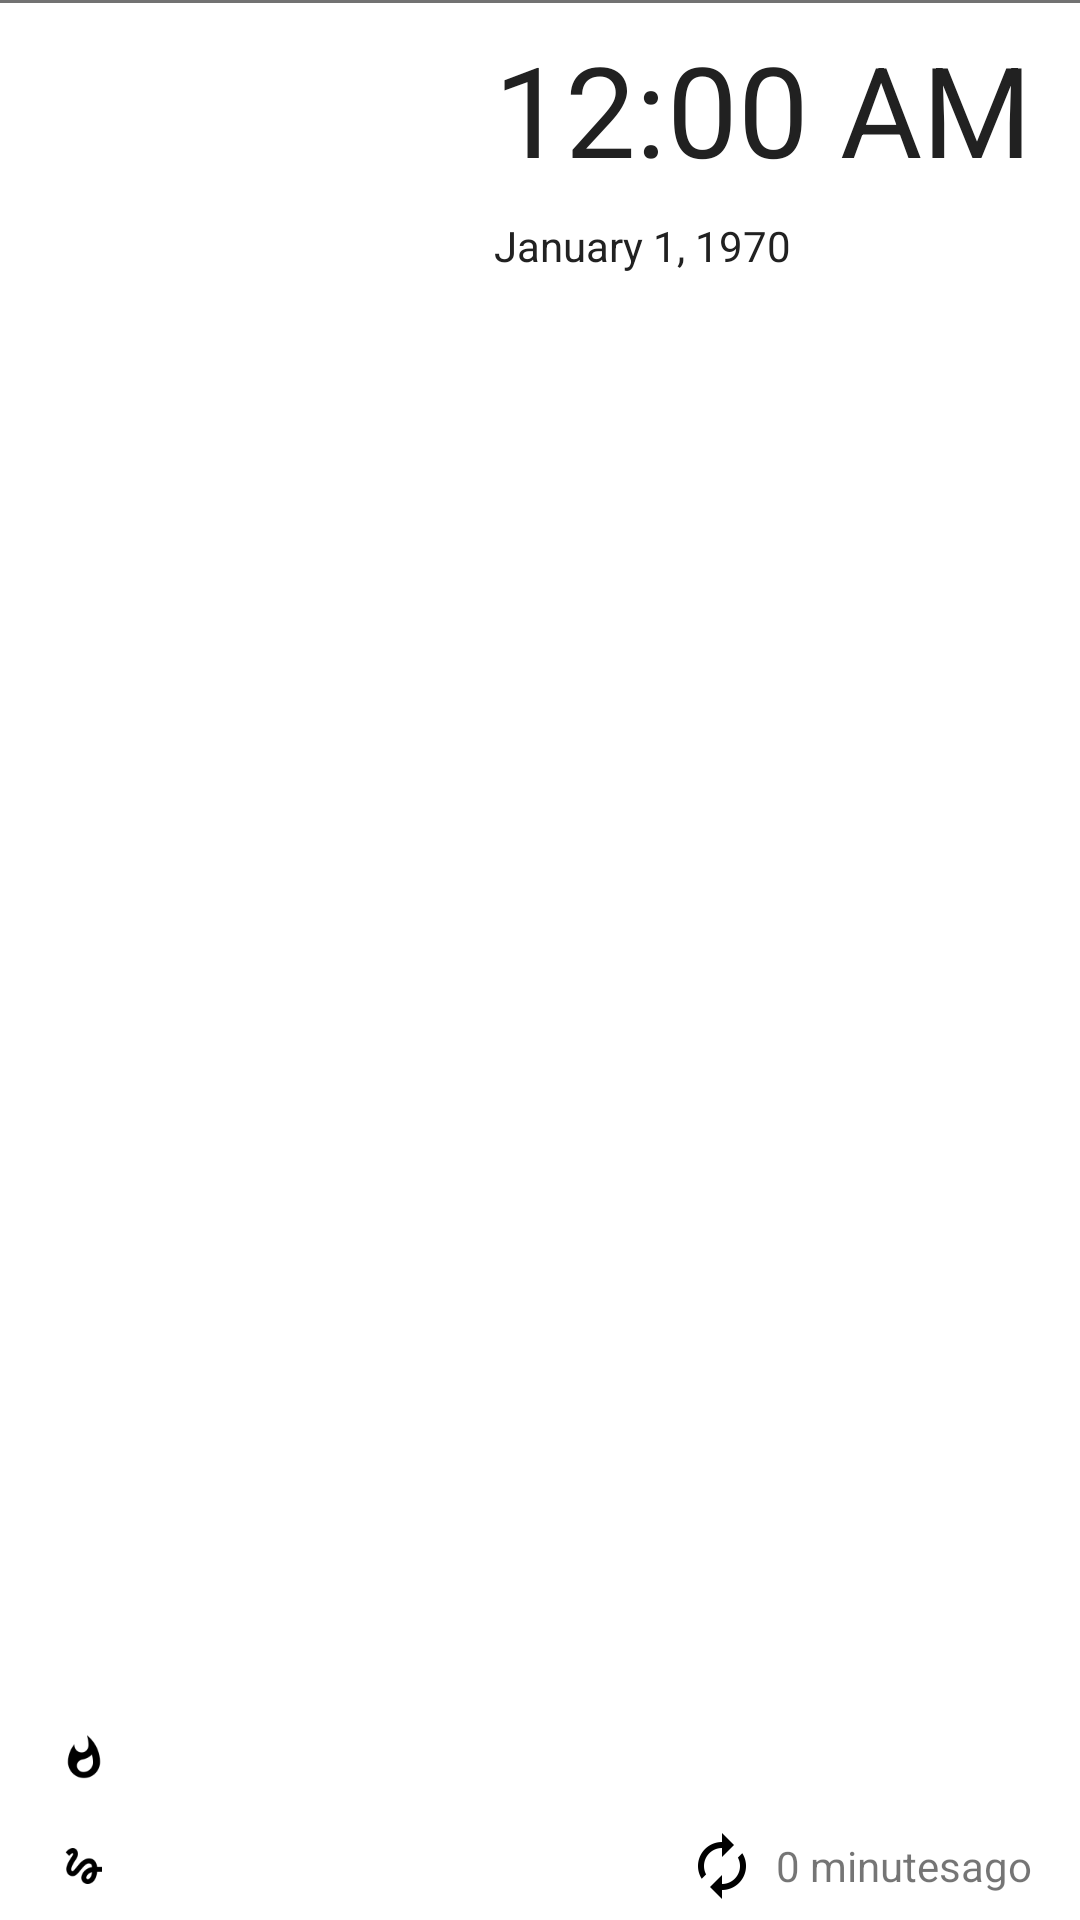

Android layout source for this screen:
<!-- AndroidManifest.xml: application theme AppTheme -->
<!-- res/layout/weather_layout.xml -->
<RelativeLayout xmlns:android="http://schemas.android.com/apk/res/android"
    android:id="@+id/mainTopLayout"
    android:layout_width="match_parent"
    android:layout_height="200dp"
    android:layout_alignParentEnd="true"
    android:layout_alignParentRight="true"
    android:layout_below="@+id/appBar"
    android:layout_gravity="top">

    <View
        android:id="@+id/horizontalLineView"
        android:layout_width="fill_parent"
        android:layout_height="1dp"
        android:background="@color/colorSecondaryText"
        android:layout_alignParentLeft="true"
        android:layout_alignParentStart="true"
        android:layout_alignParentTop="true"
        android:layout_alignParentRight="true"
        android:layout_alignParentEnd="true" />

    <ImageView
        android:id="@+id/tempImageView"
        android:layout_width="24dp"
        android:layout_height="24dp"
        android:layout_above="@+id/windImageView"
        android:layout_alignParentLeft="true"
        android:layout_alignParentStart="true"
        android:layout_marginLeft="16dp"
        android:layout_marginStart="16dp"
        android:contentDescription="@string/tempImageContentDesc"
        android:src="@drawable/ic_temperature_dark"
        android:layout_marginBottom="6dp"
        android:layout_marginTop="6dp"
        android:layout_marginRight="6dp" />

    <TextView
        android:id="@+id/tempTextView"
        android:layout_width="90dp"
        android:layout_height="24dp"
        android:gravity="center_vertical"
        android:textColor="@color/colorPrimaryText"
        android:textSize="14sp"
        android:layout_above="@+id/windImageView"
        android:layout_alignLeft="@+id/windTextView"
        android:layout_alignStart="@+id/windTextView" />

    <ImageView
        android:id="@+id/windImageView"
        android:layout_width="24dp"
        android:layout_height="24dp"
        android:layout_alignLeft="@+id/tempImageView"
        android:layout_alignParentBottom="true"
        android:layout_alignStart="@+id/tempImageView"
        android:contentDescription="@string/windImageIconDesc"
        android:src="@drawable/ic_wind_dark"
        android:layout_marginTop="6dp"
        android:layout_marginRight="6dp"
        android:layout_marginBottom="6dp"/>

    <TextView
        android:id="@+id/windTextView"
        android:layout_width="90dp"
        android:layout_height="24dp"
        android:gravity="center_vertical"
        android:textColor="@color/colorPrimaryText"
        android:textSize="14sp"
        android:layout_alignTop="@+id/windImageView"
        android:layout_toRightOf="@+id/windImageView"
        android:layout_toEndOf="@+id/windImageView" />

    <ImageView
        android:id="@+id/weatherImageView"
        android:layout_width="90dp"
        android:layout_height="90dp"
        android:layout_alignLeft="@+id/tempImageView"
        android:layout_alignStart="@+id/tempImageView"
        android:layout_marginTop="16dp"
        android:contentDescription="@string/weatherImageContentDesc" />

    <DigitalClock
        android:id="@+id/digitalClock"
        android:layout_width="wrap_content"
        android:layout_height="wrap_content"
        android:layout_alignParentEnd="true"
        android:layout_alignParentRight="true"
        android:layout_alignParentTop="true"
        android:layout_marginRight="16dp"
        android:layout_marginTop="8dp"
        android:textColor="@color/colorPrimaryText"
        android:textSize="42sp" />

    <TextView
        android:id="@+id/dateTextView"
        android:layout_width="wrap_content"
        android:layout_height="wrap_content"
        android:paddingTop="8dp"
        android:text="@string/defaultDateWeatherString"
        android:textColor="@color/colorPrimaryText"
        android:textSize="14sp"
        android:layout_below="@+id/digitalClock"
        android:layout_alignLeft="@+id/digitalClock"
        android:layout_alignStart="@+id/digitalClock"
        android:layout_marginBottom="4dp" />

    <ImageButton
        android:id="@+id/refreshButton"
        android:layout_width="36dp"
        android:layout_height="36dp"
        android:layout_alignParentBottom="true"
        android:layout_toLeftOf="@+id/timeTextView"
        android:layout_toStartOf="@+id/timeTextView"
        android:background="@color/colorTransparent"
        android:contentDescription="@string/refreshButtonContentDesc"
        android:src="@drawable/ic_action_cached" />

    <TextView
        android:id="@+id/timeTextView"
        android:layout_width="wrap_content"
        android:layout_height="36dp"
        android:layout_alignParentBottom="true"
        android:layout_toLeftOf="@+id/textAgo"
        android:layout_toStartOf="@+id/textAgo"
        android:gravity="center"
        android:text="@string/defaultRefreshString" />

    <TextView
        android:id="@+id/textAgo"
        android:layout_width="wrap_content"
        android:layout_height="36dp"
        android:layout_alignEnd="@+id/digitalClock"
        android:layout_alignParentBottom="true"
        android:layout_alignRight="@+id/digitalClock"
        android:gravity="center"
        android:text="@string/agoText" />

    <TextView
        android:id="@+id/cityTextView"
        android:layout_width="wrap_content"
        android:layout_height="wrap_content"
        android:textColor="@color/colorPrimaryText"
        android:text=""
        android:layout_below="@+id/dateTextView"
        android:layout_alignLeft="@+id/dateTextView"
        android:layout_alignStart="@+id/dateTextView" />

    <TextView
        android:id="@+id/summaryTextView"
        android:layout_width="wrap_content"
        android:layout_height="wrap_content"
        android:gravity="center_vertical"
        android:maxWidth="200dp"
        android:paddingLeft="8dp"
        android:textColor="@color/colorPrimaryText"
        android:textSize="14sp"
        android:layout_below="@+id/weatherImageView"
        android:layout_alignLeft="@+id/weatherImageView"
        android:layout_alignStart="@+id/weatherImageView" />

</RelativeLayout>
<!-- resources referenced by this layout -->
<resources>
  <color name="colorPrimaryText">#212121</color>
  <color name="colorSecondaryText">#727272</color>
  <color name="colorTransparent">#00000000</color>
  <!-- drawable ic_action_cached: png bitmap (drawable-hdpi, 799 bytes) -->
  <!-- drawable ic_temperature_dark: png bitmap (drawable-hdpi, 853 bytes) -->
  <!-- drawable ic_wind_dark: png bitmap (drawable-hdpi, 869 bytes) -->
  <string name="agoText"> ago</string>
  <string name="defaultDateWeatherString">January 1, 1970</string>
  <string name="defaultRefreshString">0 minutes</string>
  <string name="refreshButtonContentDesc">Button to refresh weather data</string>
  <string name="tempImageContentDesc">weatherIconImage</string>
  <string name="weatherImageContentDesc">weather image</string>
  <string name="windImageIconDesc">windImageIcon</string>
  <style name="AppTheme" parent="AppTheme.Base">
          
      </style>
  <style name="AppTheme.Base" parent="Theme.AppCompat.Light.NoActionBar">
          <item name="colorPrimaryDark">@color/colorPrimaryDark</item>
          <item name="colorPrimary">@color/colorPrimary</item>
          <item name="colorAccent">@color/colorAccent</item>
          <item name="android:windowBackground">@android:color/white</item>
          <item name="floatingActionButtonStyle">@style/AppTheme.Fab</item>
  
      </style>
  <color name="colorPrimaryDark">#0288D1</color>
  <color name="colorPrimary">#03A9F4</color>
  <color name="colorAccent">#FF9800</color>
  <style name="AppTheme.Fab" parent="FloatingActionButton">
          <item name="floatingActionButtonColor">@color/colorAccent</item>
      </style>
</resources>
